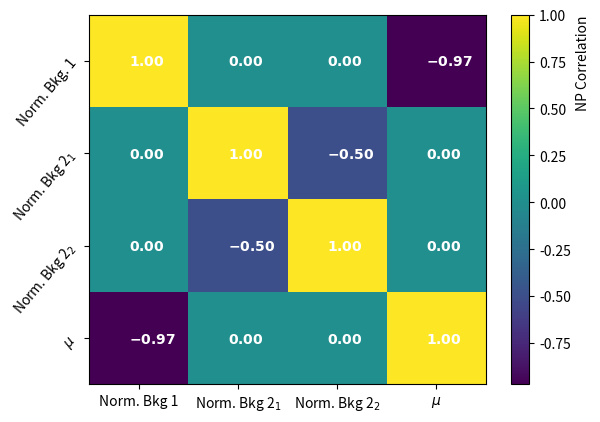

Write Python code to recreate this figure. (Note: this script raises an exception after producing the figure.)
#!/bin/env python

import matplotlib.pyplot as plt
import numpy as np
import sys, os

def example_1() :

    fig, ax = plt.subplots(1,1)
    ax.set_xticklabels([])
    ax.set_yticklabels([])

    data_grid = {
        (0,0) : 0,
        (0,1) : 0,
        (0,2) : 1,
        (1,0) : -0.5,
        (1,1) : 1,
        (1,2) : 0,
        (2,0) : 1,
        (2,1) : -0.5,
        (2,2) : 0
    }
    bw = 1
    bins = np.arange(0, 4, bw)
    ax.tick_params(which = "both", direction = "out")
    ax.set_xticks(bins[:-1]+0.5*bw)
    ax.set_yticks(bins[:-1]+0.5*bw)
    ax.set_xticklabels(["Norm. Bkg 1", r"Norm. Bkg 2$_1$", r"Norm. Bkg 2$_2$"])
    ax.set_yticklabels([r"Norm. Bkg 2$_2$", r"Norm. Bkg 2$_1$", "Norm. Bkg. 1"],
        rotation = 50)
    #sys.exit()

    x_vals = []
    y_vals = []
    w_vals = []
    for dp, w in data_grid.items() :
        x, y = dp
        x_vals.append(x)
        y_vals.append(y)
        w_vals.append(w)


    h, x, y, im = ax.hist2d(x_vals, y_vals, bins = bins, weights = w_vals)
    cbar = fig.colorbar(im)
    cbar.set_label("NP Correlation", horizontalalignment = "right", y = 1)

    for dp, w in data_grid.items() :
        ax.text(dp[0]+0.4 * bw, dp[1]+0.45 * bw, r"$\mathbf{%.2f}$" % float(w), color = "w")

    fig.show()
    fig.savefig("np_corr_ex_1.pdf", bbox_inches = "tight")
    x = input()

def example_2() :

    fig, ax = plt.subplots(1,1)
    ax.set_xticklabels([])
    ax.set_yticklabels([])

    data_grid = {
        (0,0) : -0.97,
        (0,1) : 0,
        (0,2) : 0,
        (0,3) : 1,
        (1,0) : 0,
        (1,1) : -0.5,
        (1,2) : 1,
        (1,3) : 0,
        (2,0) : 0,
        (2,1) : 1,
        (2,2) : -0.5,
        (2,3) : 0,
        (3,0) : 1,
        (3,1) : 0,
        (3,2) : 0,
        (3,3) : -0.97
        
    }
    bw = 1
    bins = np.arange(0, 5, bw)
    ax.tick_params(which = "both", direction = "out")
    ax.set_xticks(bins[:-1]+0.5*bw)
    ax.set_yticks(bins[:-1]+0.5*bw)
    ax.set_xticklabels(["Norm. Bkg 1", r"Norm. Bkg 2$_1$", r"Norm. Bkg 2$_2$", r"$\mu$"])
    ax.set_yticklabels([r"$\mu$", r"Norm. Bkg 2$_2$", r"Norm. Bkg 2$_1$", "Norm. Bkg. 1"],
        rotation = 50)
    #sys.exit()

    x_vals = []
    y_vals = []
    w_vals = []
    for dp, w in data_grid.items() :
        x, y = dp
        x_vals.append(x)
        y_vals.append(y)
        w_vals.append(w)


    h, x, y, im = ax.hist2d(x_vals, y_vals, bins = bins, weights = w_vals)
    cbar = fig.colorbar(im)
    cbar.set_label("NP Correlation", horizontalalignment = "right", y = 1)

    for dp, w in data_grid.items() :
        ax.text(dp[0]+0.4 * bw, dp[1]+0.45 * bw, r"$\mathbf{%.2f}$" % float(w), color = "w")

    fig.show()
    fig.savefig("np_corr_ex_2.pdf", bbox_inches = "tight")
    x = input()

if __name__ == "__main__" :

    #example_1()
    example_2()
